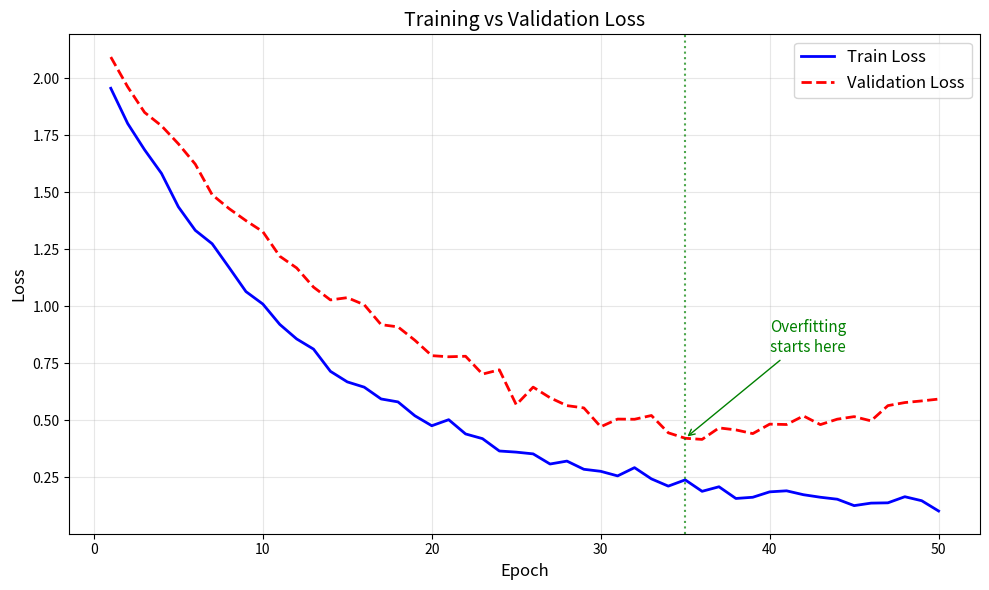

Python code for this plot: (Note: this script raises an exception after producing the figure.)
import numpy as np
import matplotlib.pyplot as plt

# ============================================================================
# 1. 基本折線圖 — 畫 Loss 曲線
# ============================================================================

print("1. 繪製 Loss 曲線...")

# 模擬訓練過程中的 Loss 變化
np.random.seed(42)
epochs = np.arange(1, 51)
train_loss = 2.0 * np.exp(-0.08 * epochs) + 0.1 + np.random.normal(0, 0.02, 50)
val_loss = 2.0 * np.exp(-0.06 * epochs) + 0.2 + np.random.normal(0, 0.03, 50)
# 模擬過擬合：驗證 loss 在後期開始上升
val_loss[35:] += np.linspace(0, 0.3, 15)

plt.figure(figsize=(10, 6))
plt.plot(epochs, train_loss, label='Train Loss', color='blue', linewidth=2)
plt.plot(epochs, val_loss, label='Validation Loss', color='red', linewidth=2, linestyle='--')
plt.xlabel('Epoch', fontsize=12)
plt.ylabel('Loss', fontsize=12)
plt.title('Training vs Validation Loss', fontsize=14)
plt.legend(fontsize=12)
plt.grid(True, alpha=0.3)

# 標記過擬合開始的位置
plt.axvline(x=35, color='green', linestyle=':', alpha=0.7, label='Overfitting starts')
plt.annotate('Overfitting\nstarts here', xy=(35, val_loss[34]), xytext=(40, 0.8),
             arrowprops=dict(arrowstyle='->', color='green'),
             fontsize=11, color='green')

plt.tight_layout()
plt.savefig('phase-0-foundations/plots/01_loss_curve.png', dpi=100)
plt.close()
print("  → 儲存至 plots/01_loss_curve.png")
print("  觀察：Train Loss 持續下降，但 Val Loss 在 epoch 35 後上升 = 過擬合")

print("\n2. 繪製分類資料的散點圖...")

# 生成兩類資料
np.random.seed(42)
class_0 = np.random.randn(100, 2) + np.array([1, 1])
class_1 = np.random.randn(100, 2) + np.array([4, 4])

plt.figure(figsize=(8, 8))
plt.scatter(class_0[:, 0], class_0[:, 1], c='blue', alpha=0.6, label='Class 0', s=50)
plt.scatter(class_1[:, 0], class_1[:, 1], c='red', alpha=0.6, label='Class 1', s=50)
plt.xlabel('Feature 1', fontsize=12)
plt.ylabel('Feature 2', fontsize=12)
plt.title('Two-Class Classification Data', fontsize=14)
plt.legend(fontsize=12)
plt.grid(True, alpha=0.3)
plt.axis('equal')
plt.tight_layout()
plt.savefig('phase-0-foundations/plots/02_scatter.png', dpi=100)
plt.close()
print("  → 儲存至 plots/02_scatter.png")
print("  觀察：兩類資料有部分重疊，分類器不可能 100% 正確")

print("\n3. 繪製特徵分佈直方圖...")

np.random.seed(42)
data = np.random.normal(loc=5, scale=2, size=1000)

plt.figure(figsize=(10, 6))
plt.hist(data, bins=40, color='steelblue', alpha=0.7, edgecolor='white', density=True)

# 疊加理論的常態分佈曲線
x = np.linspace(data.min(), data.max(), 100)
pdf = (1 / (2 * np.sqrt(2 * np.pi))) * np.exp(-0.5 * ((x - 5) / 2) ** 2)
plt.plot(x, pdf, 'r-', linewidth=2, label=f'N(μ=5, σ=2)')

plt.xlabel('Value', fontsize=12)
plt.ylabel('Density', fontsize=12)
plt.title('Feature Distribution (Histogram + PDF)', fontsize=14)
plt.legend(fontsize=12)
plt.grid(True, alpha=0.3)
plt.tight_layout()
plt.savefig('phase-0-foundations/plots/03_histogram.png', dpi=100)
plt.close()
print("  → 儲存至 plots/03_histogram.png")

print("\n4. 繪製子圖排版...")

fig, axes = plt.subplots(2, 2, figsize=(12, 10))

# 左上：激活函數比較
x = np.linspace(-5, 5, 200)
axes[0, 0].plot(x, np.maximum(0, x), label='ReLU', linewidth=2)
axes[0, 0].plot(x, 1 / (1 + np.exp(-x)), label='Sigmoid', linewidth=2)
axes[0, 0].plot(x, np.tanh(x), label='Tanh', linewidth=2)
axes[0, 0].set_title('Activation Functions')
axes[0, 0].legend()
axes[0, 0].grid(True, alpha=0.3)
axes[0, 0].set_xlim(-5, 5)

# 右上：不同學習率的 Loss 曲線
epochs = np.arange(50)
for lr, color in [(0.001, 'blue'), (0.01, 'green'), (0.1, 'red')]:
    loss = 2.0 * np.exp(-lr * 20 * epochs) + 0.1
    if lr == 0.1:
        loss += np.random.normal(0, 0.3, 50)   # 學習率太大 → 震盪
    axes[0, 1].plot(epochs, loss, label=f'lr={lr}', color=color, linewidth=2)
axes[0, 1].set_title('Effect of Learning Rate')
axes[0, 1].set_xlabel('Epoch')
axes[0, 1].set_ylabel('Loss')
axes[0, 1].legend()
axes[0, 1].grid(True, alpha=0.3)

# 左下：梯度下降的路徑（等高線圖）
w = np.linspace(-3, 5, 100)
b = np.linspace(-3, 5, 100)
W, B = np.meshgrid(w, b)
Loss = (W - 2) ** 2 + (B - 1) ** 2     # 碗狀 Loss 曲面

axes[1, 0].contour(W, B, Loss, levels=20, cmap='viridis')
# 模擬梯度下降路徑
path_w, path_b = [4.0], [4.0]
lr = 0.1
for _ in range(20):
    gw = 2 * (path_w[-1] - 2)
    gb = 2 * (path_b[-1] - 1)
    path_w.append(path_w[-1] - lr * gw)
    path_b.append(path_b[-1] - lr * gb)
axes[1, 0].plot(path_w, path_b, 'ro-', markersize=4, linewidth=1.5)
axes[1, 0].plot(2, 1, 'g*', markersize=15, label='Minimum')
axes[1, 0].set_title('Gradient Descent Path')
axes[1, 0].set_xlabel('w')
axes[1, 0].set_ylabel('b')
axes[1, 0].legend()

# 右下：Softmax 輸出隨 temperature 變化
logits = np.array([2.0, 1.0, 0.5])
temps = [0.5, 1.0, 2.0, 5.0]
x_pos = np.arange(len(logits))
width = 0.2

for i, temp in enumerate(temps):
    softmax = np.exp(logits / temp) / np.exp(logits / temp).sum()
    axes[1, 1].bar(x_pos + i * width, softmax, width, label=f'T={temp}', alpha=0.8)

axes[1, 1].set_title('Softmax with Temperature')
axes[1, 1].set_xlabel('Class')
axes[1, 1].set_ylabel('Probability')
axes[1, 1].set_xticks(x_pos + 1.5 * width)
axes[1, 1].set_xticklabels(['Class 0', 'Class 1', 'Class 2'])
axes[1, 1].legend()
axes[1, 1].grid(True, alpha=0.3, axis='y')

plt.suptitle('ML Visualization Essentials', fontsize=16, fontweight='bold')
plt.tight_layout()
plt.savefig('phase-0-foundations/plots/04_subplots.png', dpi=100)
plt.close()
print("  → 儲存至 plots/04_subplots.png")

print("\n5. 繪製訓練監控面板...")

np.random.seed(42)
epochs = 100

# 模擬訓練數據
t = np.arange(1, epochs + 1)
t_loss = 2.5 * np.exp(-0.05 * t) + 0.15 + np.random.normal(0, 0.02, epochs)
v_loss = 2.5 * np.exp(-0.04 * t) + 0.25 + np.random.normal(0, 0.03, epochs)
t_acc = 1 - 0.6 * np.exp(-0.06 * t) + np.random.normal(0, 0.01, epochs)
v_acc = 1 - 0.65 * np.exp(-0.05 * t) + np.random.normal(0, 0.015, epochs)
lr_schedule = 0.01 * 0.95 ** (t // 10)     # 每 10 epoch 衰減 5%

fig, axes = plt.subplots(1, 3, figsize=(18, 5))

# Loss
axes[0].plot(t, t_loss, 'b-', alpha=0.7, label='Train')
axes[0].plot(t, v_loss, 'r-', alpha=0.7, label='Val')
axes[0].set_title('Loss', fontsize=13)
axes[0].set_xlabel('Epoch')
axes[0].legend()
axes[0].grid(True, alpha=0.3)

# Accuracy
axes[1].plot(t, np.clip(t_acc, 0, 1), 'b-', alpha=0.7, label='Train')
axes[1].plot(t, np.clip(v_acc, 0, 1), 'r-', alpha=0.7, label='Val')
axes[1].set_title('Accuracy', fontsize=13)
axes[1].set_xlabel('Epoch')
axes[1].set_ylim(0, 1.05)
axes[1].legend()
axes[1].grid(True, alpha=0.3)

# Learning Rate
axes[2].plot(t, lr_schedule, 'g-', linewidth=2)
axes[2].set_title('Learning Rate Schedule', fontsize=13)
axes[2].set_xlabel('Epoch')
axes[2].set_yscale('log')
axes[2].grid(True, alpha=0.3)

plt.suptitle('Training Dashboard', fontsize=16, fontweight='bold')
plt.tight_layout()
plt.savefig('phase-0-foundations/plots/05_training_dashboard.png', dpi=100)
plt.close()
print("  → 儲存至 plots/05_training_dashboard.png")

print("\n" + "=" * 60)
print("小結")
print("=" * 60)
print("""
視覺化在 ML 中的用途：

  圖表類型         →  用途
  ──────────────────────────────────────
  折線圖 (plot)    →  Loss/Accuracy 曲線、學習率變化
  散點圖 (scatter) →  資料分佈、Embedding 視覺化
  直方圖 (hist)    →  特徵分佈、權重分佈
  等高線 (contour) →  Loss 曲面、梯度下降路徑
  長條圖 (bar)     →  模型預測的機率分佈
  子圖 (subplot)   →  訓練監控面板
  熱力圖 (heatmap) →  Confusion Matrix、Attention 權重

關鍵技能：
  看到 Loss 曲線能判斷：
  - Train ↓ Val ↓ → 正常訓練中
  - Train ↓ Val ↑ → 過擬合！需要 Regularization
  - Train ↑↓ 震盪  → 學習率太大
  - Train 不動     → 學習率太小 或 模型太簡單

═══════════════════════════════════════════
  Phase 0 完成！
  下一步：Phase 1 — 機器學習核心概念
  → phase-1-ml-basics/
═══════════════════════════════════════════
""")
